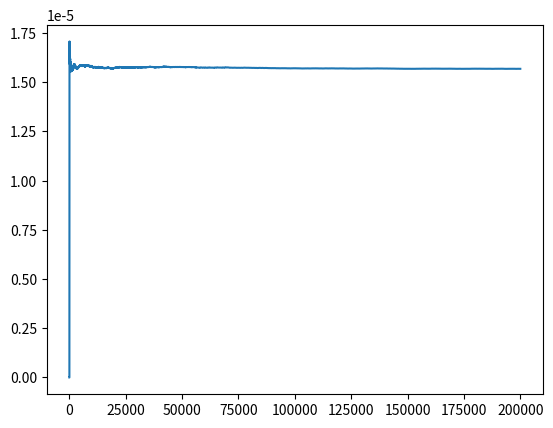

This figure's Python source:
import math, random
from matplotlib import pyplot as plt

def isPointInCircle(x, y, Cx, Cy, radius):
    return math.sqrt((x - Cx) ** 2 + (y - Cy) ** 2) <= radius


def approximateCircleArea(radius, numberOfPoints):
    squareSide = radius * 2
    Cx = radius
    Cy = radius

    points = list()

    pointsInside = 0
    for i in range(numberOfPoints):
        x = random.random() * squareSide
        y = random.random() * squareSide

        if (isPointInCircle(x, y, Cx, Cy, radius)):
            pointsInside = pointsInside + 1

        points.append((pointsInside / numberOfPoints * squareSide ** 2)/(i+1))

    return pointsInside / numberOfPoints * squareSide ** 2, points



approx, pts = approximateCircleArea(1, 200000)
print(approx)

plt.plot(pts)
plt.show()